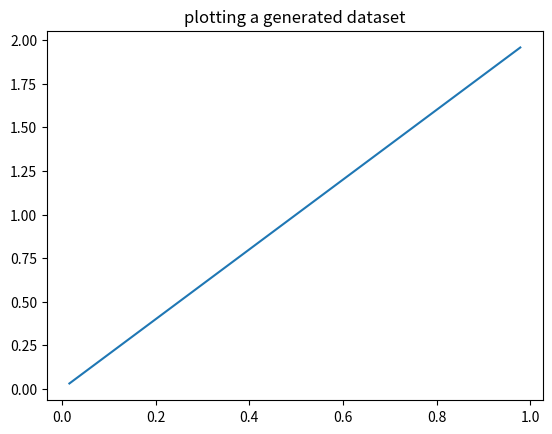

This chart was generated by the following Python code:
import matplotlib.pyplot as plt
import random

# function 1 - generate dataset
def gen():
    x = [random.uniform(0, 1) for _ in range(25)]
    x.sort()
    y = [2*_x for _x in x]
    return x, y

# function 2 - plot generated dataset
def plot(x: list, y: list):
    plt.plot(x, y)
    plt.title("plotting a generated dataset")
    plt.show()

# function 3 - tie them together
def orchestrate():
    x, y = gen()
    plot(x, y)
    
orchestrate()